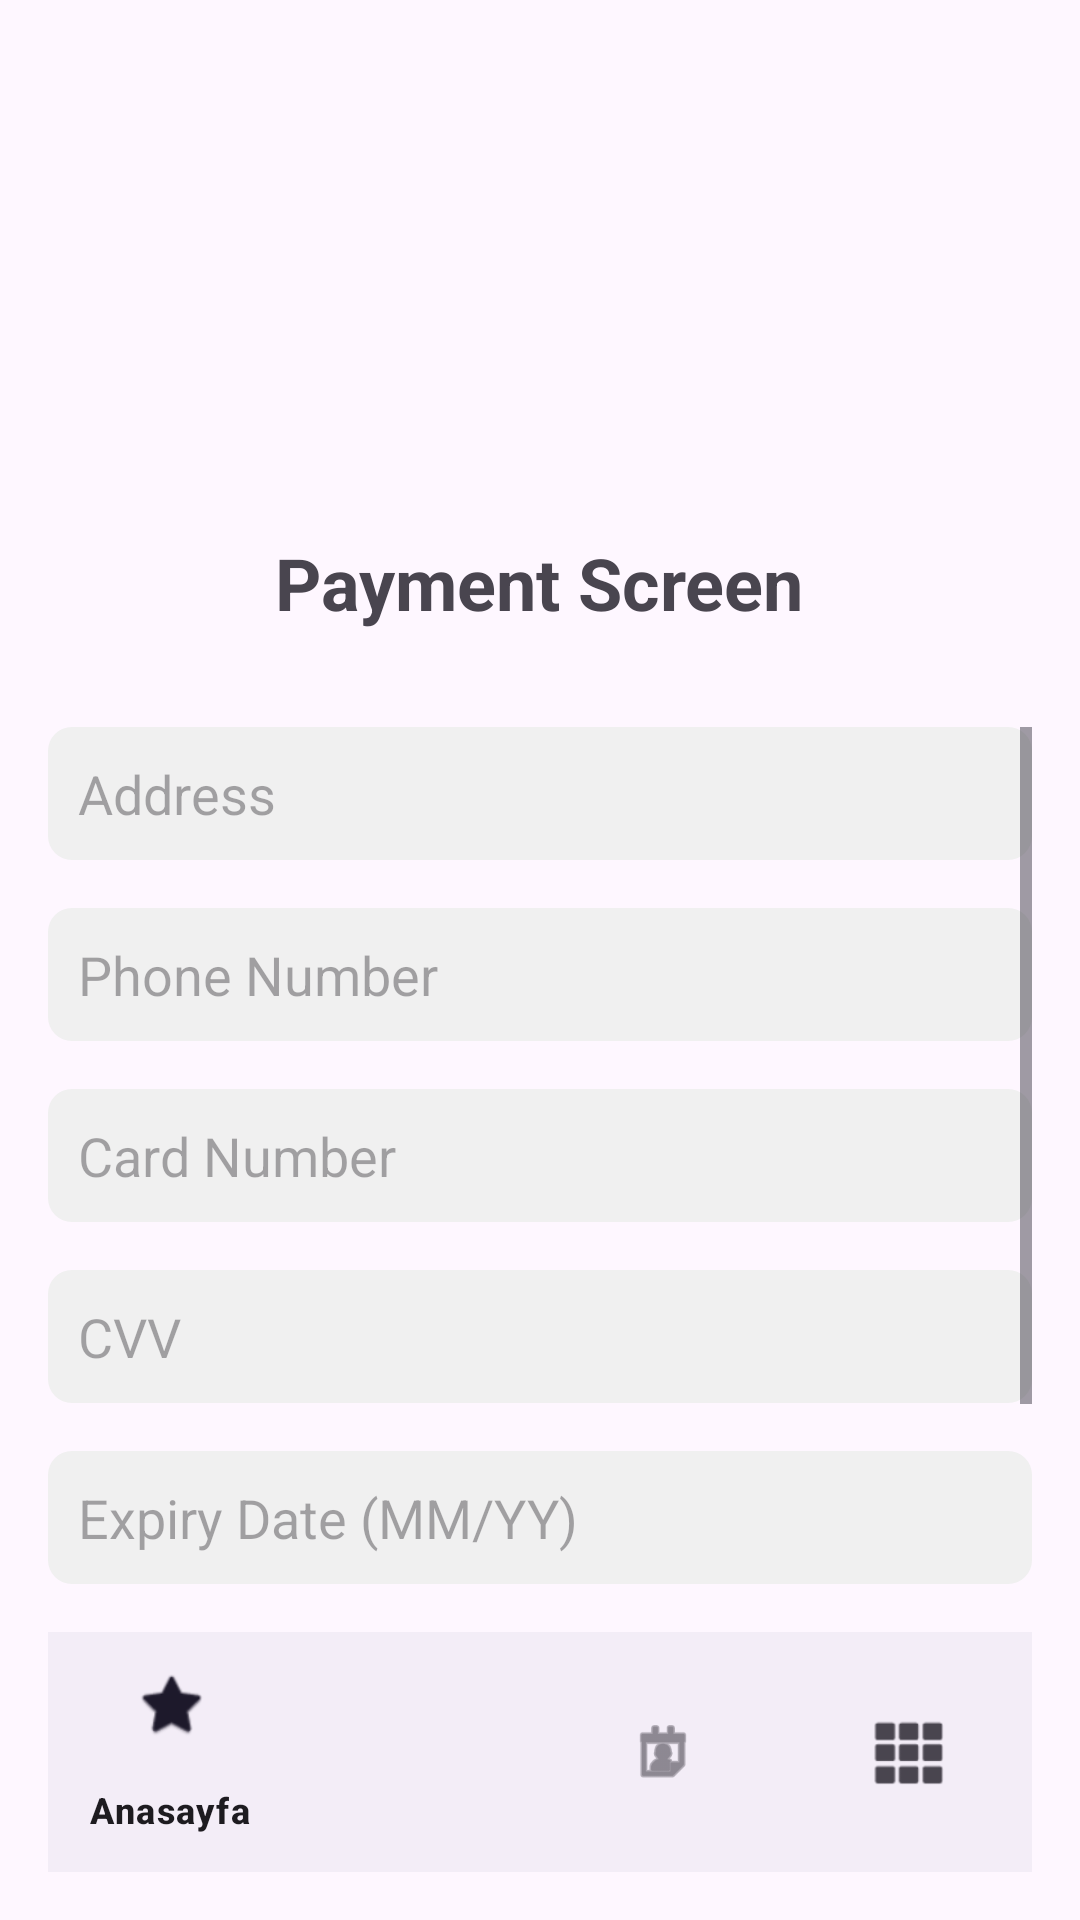

Layout XML and referenced resources for this Android screen:
<!-- AndroidManifest.xml: application theme Theme.FoodOrder -->
<!-- res/layout/activity_payment.xml -->
<RelativeLayout xmlns:android="http://schemas.android.com/apk/res/android"
    xmlns:app="http://schemas.android.com/apk/res-auto"
    xmlns:tools="http://schemas.android.com/tools"
    android:layout_width="match_parent"
    android:layout_height="match_parent"
    tools:context=".PaymentActivity"
    android:padding="16dp">

    <ImageView
        android:id="@+id/payment_image"
        android:layout_width="200dp"
        android:layout_height="130dp"
        android:src="@drawable/payment_screen"
        android:layout_centerHorizontal="true"
        android:layout_alignParentTop="true"
        android:layout_marginTop="16dp"/>

    <TextView
        android:id="@+id/payment_title"
        android:layout_width="wrap_content"
        android:layout_height="wrap_content"
        android:text="Payment Screen"
        android:textSize="24sp"
        android:textStyle="bold"
        android:layout_below="@id/payment_image"
        android:layout_centerHorizontal="true"
        android:layout_marginTop="16dp"/>

    <ScrollView
        android:layout_width="match_parent"
        android:layout_height="match_parent"
        android:layout_below="@id/payment_title"
        android:layout_above="@id/bottom_navigation"
        android:layout_marginTop="32dp">

        <LinearLayout
            android:layout_width="match_parent"
            android:layout_height="wrap_content"
            android:orientation="vertical"
            android:gravity="center">

            <EditText
                android:id="@+id/address_edit_text"
                android:layout_width="match_parent"
                android:layout_height="wrap_content"
                android:layout_marginBottom="16dp"
                android:hint="Address"
                android:inputType="textPostalAddress"
                android:background="@drawable/edit_text_background"
                android:padding="10dp" />

            <EditText
                android:id="@+id/phone_edit_text"
                android:layout_width="match_parent"
                android:layout_height="wrap_content"
                android:layout_marginBottom="16dp"
                android:hint="Phone Number"
                android:inputType="phone"
                android:background="@drawable/edit_text_background"
                android:padding="10dp" />

            <EditText
                android:id="@+id/card_number_edit_text"
                android:layout_width="match_parent"
                android:layout_height="wrap_content"
                android:layout_marginBottom="16dp"
                android:hint="Card Number"
                android:inputType="number"
                android:background="@drawable/edit_text_background"
                android:padding="10dp" />

            <EditText
                android:id="@+id/cvv_edit_text"
                android:layout_width="match_parent"
                android:layout_height="wrap_content"
                android:layout_marginBottom="16dp"
                android:hint="CVV"
                android:inputType="number"
                android:background="@drawable/edit_text_background"
                android:padding="10dp" />

            <EditText
                android:id="@+id/expiry_date_edit_text"
                android:layout_width="match_parent"
                android:layout_height="wrap_content"
                android:layout_marginBottom="16dp"
                android:hint="Expiry Date (MM/YY)"
                android:inputType="date"
                android:background="@drawable/edit_text_background"
                android:padding="10dp" />

            <TextView
                android:id="@+id/total_price_text_view"
                android:layout_width="wrap_content"
                android:layout_height="wrap_content"
                android:text="Total Price: $0.00"
                android:textSize="18sp"
                android:textStyle="bold"
                android:layout_marginTop="16dp"
                android:layout_gravity="center"/>

            <Button
                android:id="@+id/complete_order_button"
                android:layout_width="match_parent"
                android:layout_height="wrap_content"
                android:layout_marginTop="13dp"
                android:text="Complete Order"
                android:textSize="16sp"/>
        </LinearLayout>
    </ScrollView>

    <com.google.android.material.bottomnavigation.BottomNavigationView
        android:id="@+id/bottom_navigation"
        android:layout_width="match_parent"
        android:layout_height="wrap_content"
        android:layout_alignParentBottom="true"
        app:menu="@menu/bottom_nav"/>
</RelativeLayout>
<!-- resources referenced by this layout -->
<resources>
  <!-- drawable edit_text_background (drawable) -->
  <shape xmlns:android="http://schemas.android.com/apk/res/android">
      <solid android:color="#F0F0F0"/>
      <corners android:radius="8dp"/>
      <padding android:left="16dp" android:right="16dp" android:top="10dp" android:bottom="10dp"/>
  </shape>
  <style name="Theme.FoodOrder" parent="Base.Theme.FoodOrder" />
  <style name="Base.Theme.FoodOrder" parent="Theme.Material3.DayNight.NoActionBar">
          
          <item name="colorPrimary">@color/orange</item>
      </style>
  <color name="orange">#F27c22</color>
</resources>
